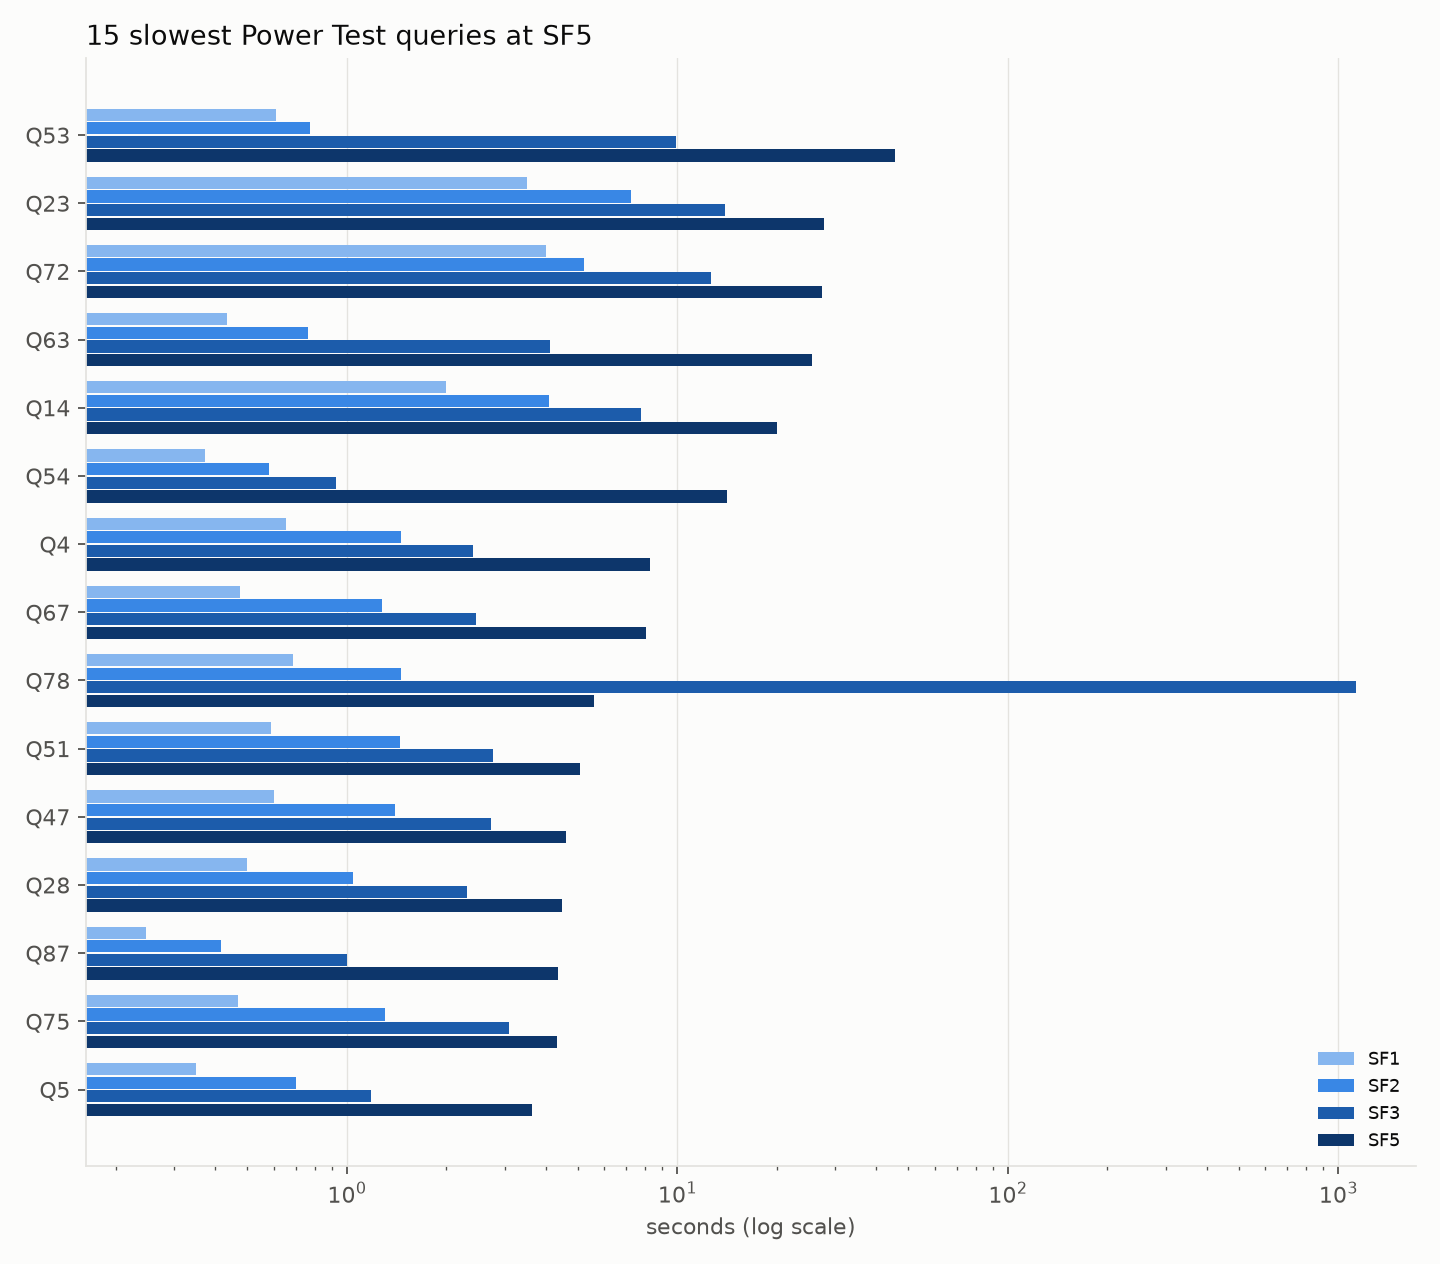

Values plotted in this chart, from the file beside it:
query, SF1_s, SF2_s, SF3_s, SF5_s
1, 0.036, 0.079, 0.174, 0.311
2, 0.145, 0.269, 0.554, 0.96
3, 0.027, 0.064, 0.324, 2.194
4, 0.653, 1.455, 2.41, 8.246
5, 0.35, 0.701, 1.183, 3.625
6, 0.097, 0.164, 0.378, 0.697
7, 0.227, 0.584, 1.186, 2.166
8, 0.205, 0.347, 0.763, 1.018
9, 0.201, 0.403, 0.732, 1.337
10, 0.153, 0.276, 0.624, 1.602
11, 0.3, 0.668, 1.174, 3.146
12, 0.033, 0.061, 0.267, 0.418
13, 0.274, 0.414, 1.611, 1.807
14, 1.99, 4.083, 7.749, 20.03
15, 0.076, 0.149, 0.329, 0.856
16, 0.117, 0.234, 0.423, 1.241
17, 0.184, 0.395, 0.687, 2.228
18, 0.279, 0.416, 2.495, 2.319
19, 0.152, 0.292, 0.768, 1.38
20, 0.059, 0.12, 0.339, 0.786
21, 0.196, 0.339, 1.227, 1.398
22, 0.39, 0.518, 1.3, 2.37
23, 3.514, 7.224, 13.9, 27.78
24, 0.299, 0.454, 1.462, 3.159
25, 0.235, 0.392, 0.541, 1.194
26, 0.275, 0.338, 0.954, 0.765
27, 0.205, 0.414, 1.135, 1.764
28, 0.498, 1.042, 2.308, 4.472
29, 0.328, 0.501, 0.828, 2.27
30, 0.043, 0.05, 0.086, 0.149
31, 0.16, 0.311, 0.608, 1.34
32, 0.008, 0.015, 0.015, 0.047
33, 0.192, 0.383, 0.809, 2.651
34, 0.109, 0.19, 0.406, 0.829
35, 0.229, 0.545, 1.107, 2.973
36, 0.178, 0.357, 0.716, 1.871
37, 0.287, 0.414, 0.053, 0.059
38, 0.199, 0.43, 0.914, 2.329
39, 0.59, 0.826, 1.653, 2.954
40, 0.155, 0.37, 0.764, 3.184
41, 0.013, 0.019, 0.045, 0.03
42, 0.097, 0.191, 0.471, 0.727
43, 0.257, 0.526, 1.31, 1.907
44, 0.214, 0.403, 0.903, 1.801
45, 0.07, 0.13, 0.256, 0.376
46, 0.202, 0.402, 0.762, 1.646
47, 0.604, 1.395, 2.724, 4.597
48, 0.326, 0.435, 0.811, 1.34
49, 0.259, 0.55, 1.004, 3.135
50, 0.047, 0.151, 0.809, 1.457
51, 0.591, 1.45, 2.772, 5.062
52, 0.097, 0.2, 0.405, 0.733
53, 0.611, 0.771, 9.888, 45.65
54, 0.372, 0.58, 0.928, 14.13
55, 0.102, 0.199, 0.61, 0.881
56, 0.226, 0.418, 0.981, 2.172
57, 0.31, 0.537, 0.942, 2.221
58, 0.211, 0.398, 1.113, 2.225
59, 0.205, 0.383, 0.675, 1.719
60, 0.241, 0.519, 0.752, 2.572
... 39 more rows
